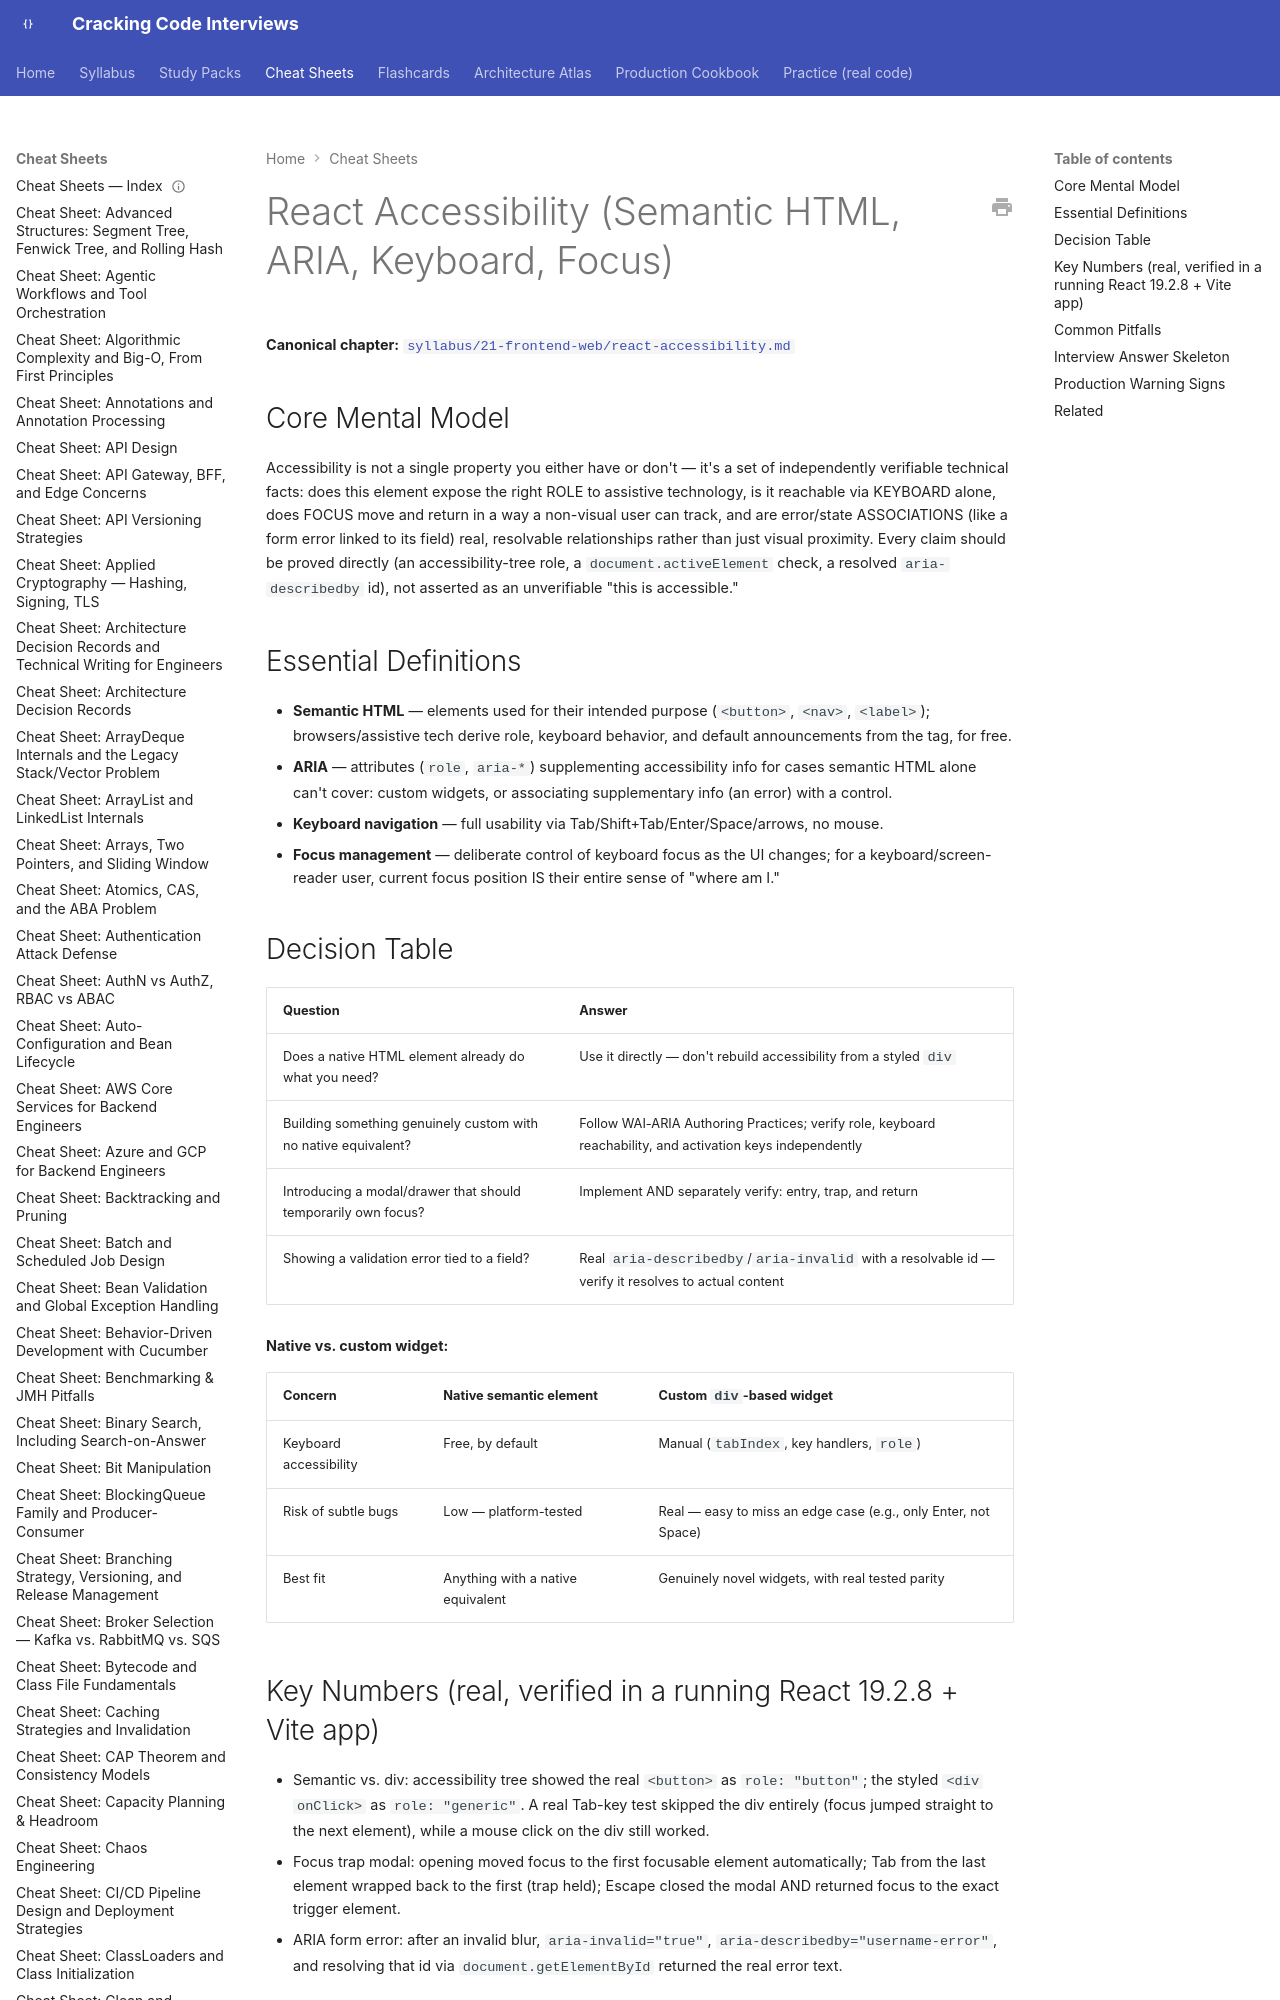

repository: JuanMelendres/cracking-code-interviews · page: cheat-sheets/react-accessibility/index.html · generator: mkdocs

---
title: "Cheat Sheet: React Accessibility (Semantic HTML, ARIA, Keyboard, Focus)"
slug: react-accessibility
document_type: cheat-sheet
domain: frontend
topic_id: F-116
tier: Intermediate
canonical: ../syllabus/21-frontend-web/react-accessibility.md
last_updated: 2026-09-03
---

# React Accessibility (Semantic HTML, ARIA, Keyboard, Focus)

**Canonical chapter:** [`syllabus/21-frontend-web/react-accessibility.md`](../syllabus/21-frontend-web/react-accessibility.md)
